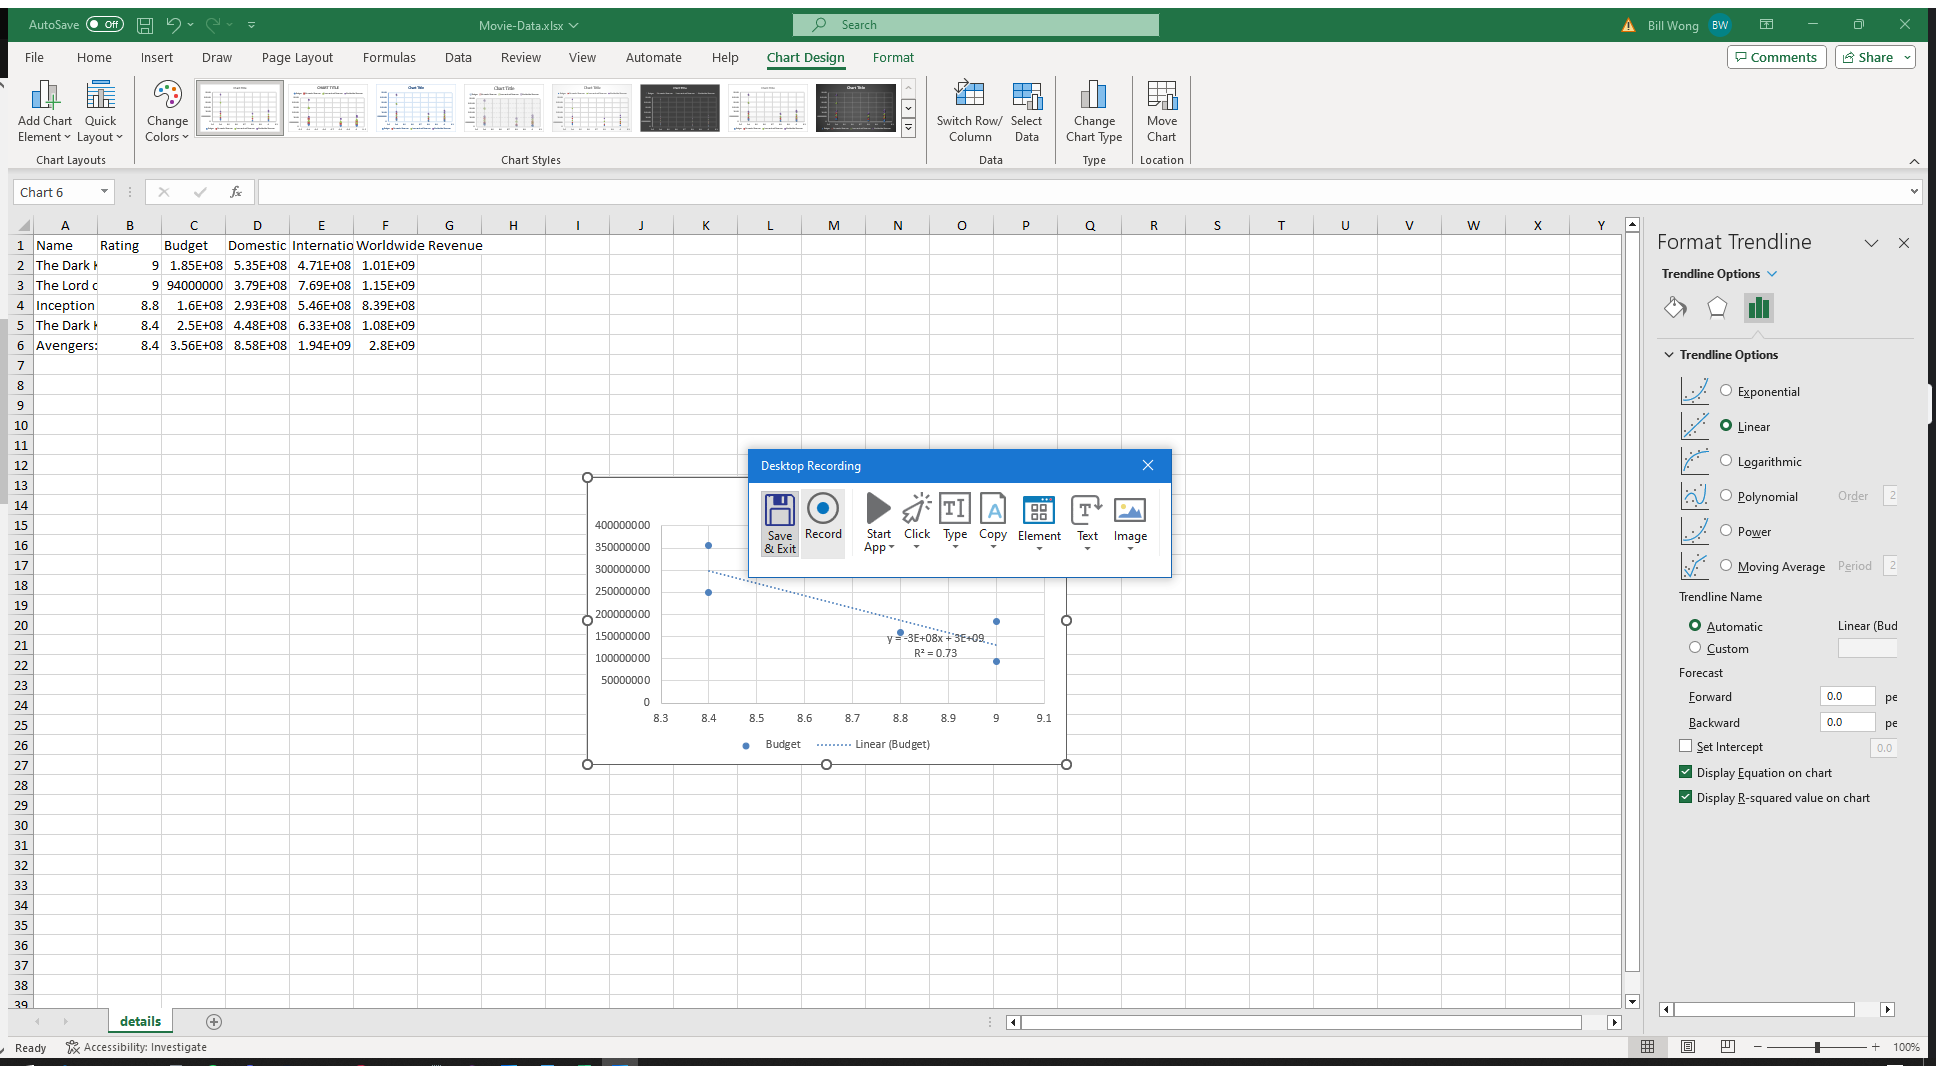
Task: Implementation for Project for Group 4, IS/SE762
Workflow: displaying_graph_data

Step 1: Attach Window 'Movie Dat Xlmain' on the element in window 'Movie-Data.xlsx - Excel' (excel.exe)

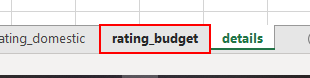
Step 2: click on the sheet tab 'rating_budget'

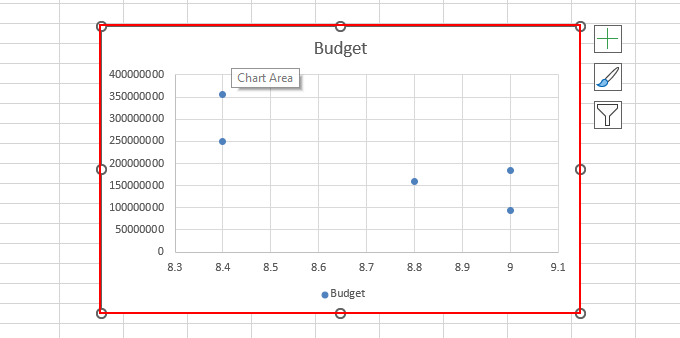
Step 3: click on the chart: scatter

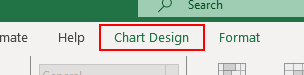
Step 4: click on the element 'Chart Design'

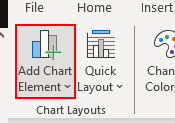
Step 5: click on the element 'Add Chart Element'

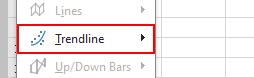
Step 6: click on the element 'Trendline'

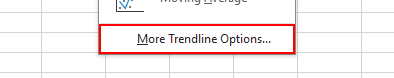
Step 7: click on the element 'More Trendline Options...'

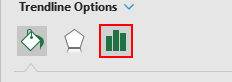
Step 8: click on the element 'Trendline Options'

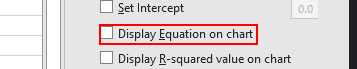
Step 9: click on the element 'Display Equation on chart'

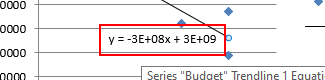
Step 10: click on the textbox

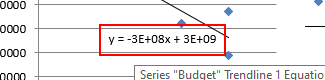
Step 11: click on the textbox

Step 12: click on the chart: scatter (same screen as step 3)

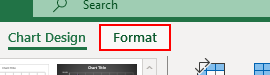
Step 13: click on the element 'Format'

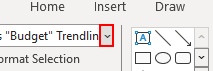
Step 14: click on the element 'Open'

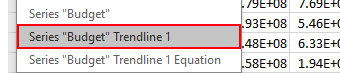
Step 15: click on the element 'Series "Budget" Trendline 1'

Step 16: click on the element 'Trendline Options' (same screen as step 8)

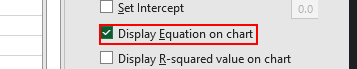
Step 17: click on the element 'Display Equation on chart'

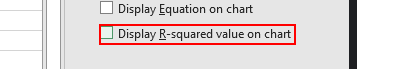
Step 18: click on the element 'Display R-squared value on chart'

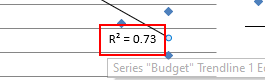
Step 19: click on the textbox (repeated 2 times)

Step 21: click on the chart: scatter (same screen as step 3)

Step 22: click on the element 'Format' (same screen as step 13)

Step 23: click on the element 'Open' (same screen as step 14)

Step 24: click on the element 'Series "Budget" Trendline 1' (same screen as step 15)

Step 25: click on the element 'Display R-squared value on chart' (same screen as step 18)

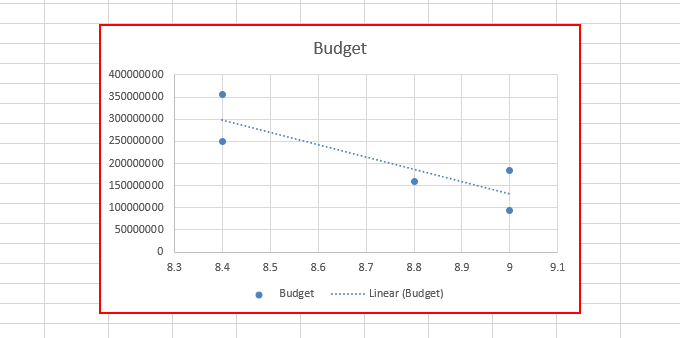
Step 26: click on the chart: scatter

Step 27: type a value into the chart: scatter (same screen as step 26)

Step 28: Attach Window 'Movie Dat Xlmain' on the element in window 'Movie-Data.xlsx - Excel' (excel.exe) (same screen as step 1)